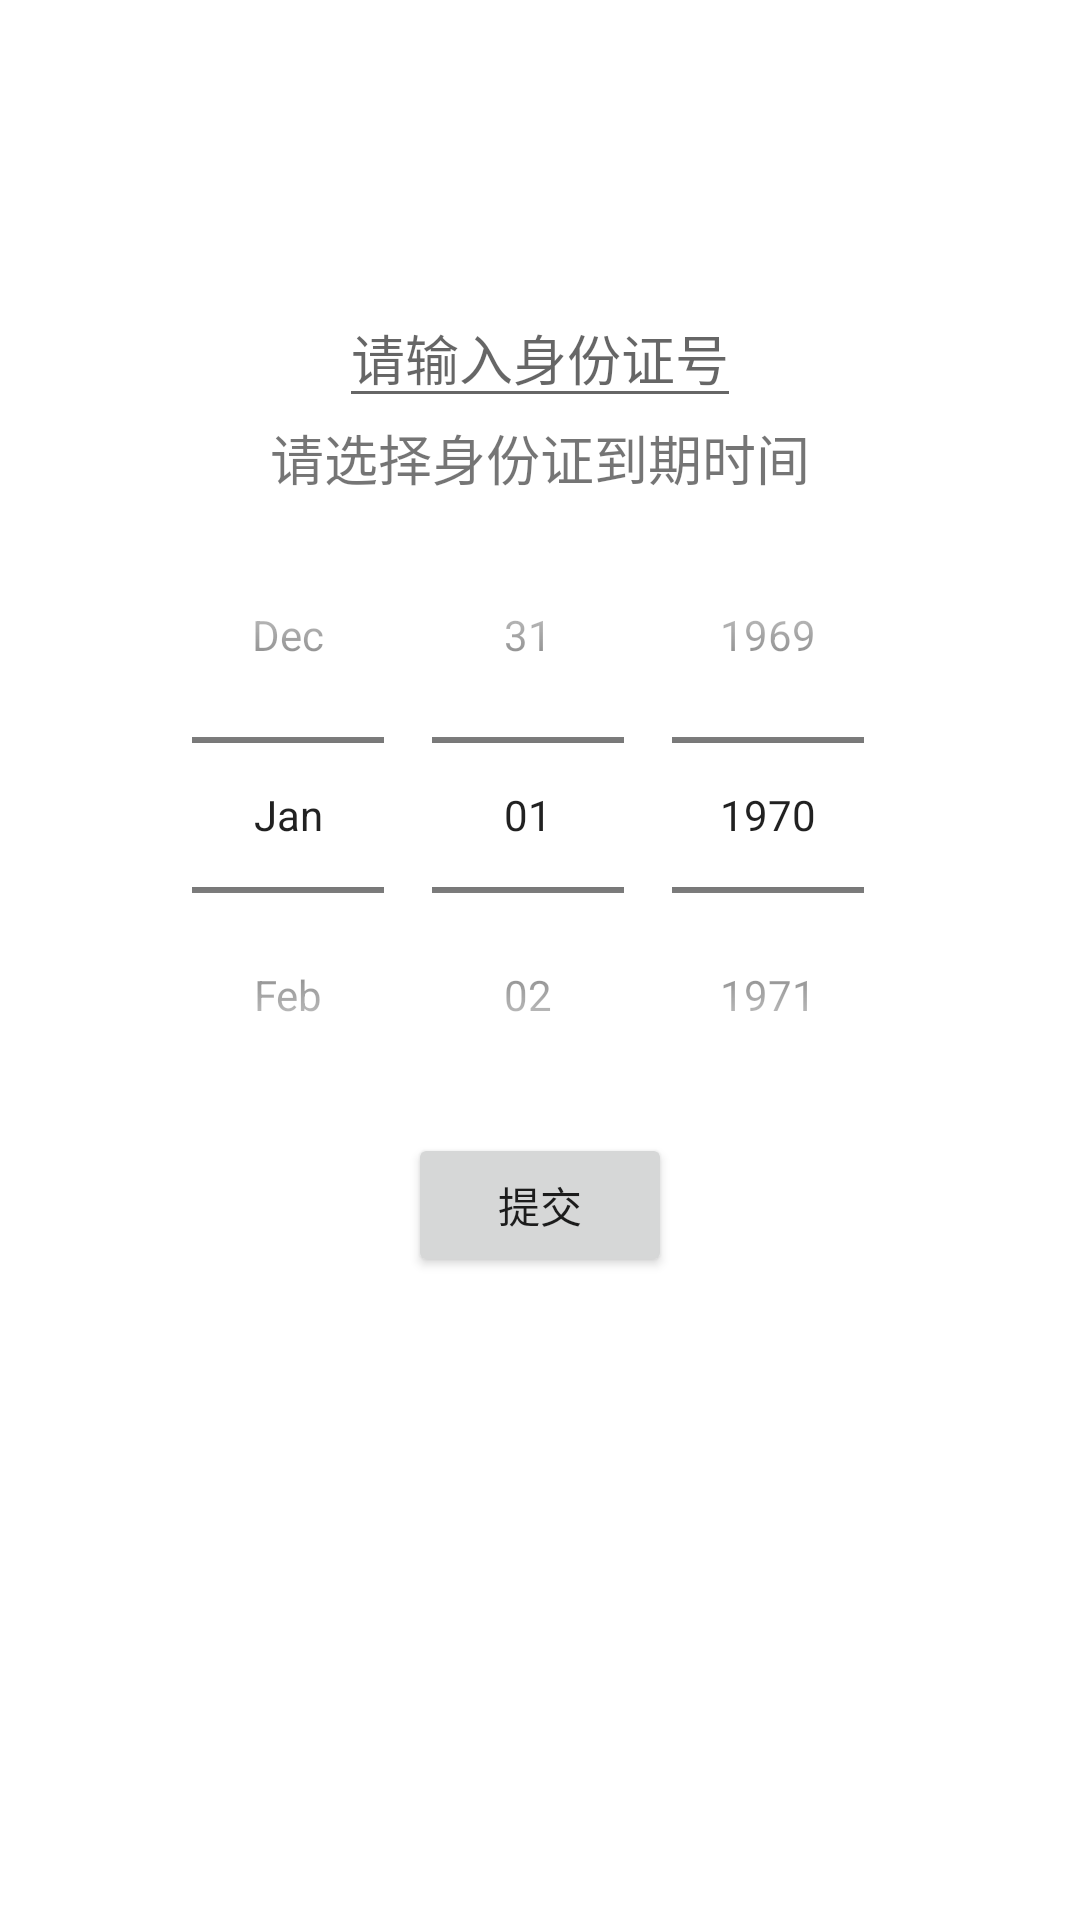

Android layout source for this screen:
<!-- AndroidManifest.xml: application theme Theme.MjuBank -->
<!-- res/layout/activity_auth.xml -->
<?xml version="1.0" encoding="utf-8"?>
<androidx.constraintlayout.widget.ConstraintLayout xmlns:android="http://schemas.android.com/apk/res/android"
    xmlns:app="http://schemas.android.com/apk/res-auto"
    xmlns:tools="http://schemas.android.com/tools"
    android:layout_width="match_parent"
    android:layout_height="match_parent"
    tools:context=".AuthActivity">
    <EditText
        android:id="@+id/id_editor"
        android:layout_width="wrap_content"
        android:layout_height="wrap_content"

        app:layout_constraintTop_toBottomOf="@id/common_header"
        app:layout_constraintStart_toStartOf="parent"
        app:layout_constraintEnd_toEndOf="parent"

        android:hint="@string/auth_id_hint"/>
    <TextView
        android:id="@+id/date_text"
        android:layout_width="wrap_content"
        android:layout_height="wrap_content"
        app:layout_constraintTop_toBottomOf="@id/id_editor"
        app:layout_constraintStart_toStartOf="parent"
        app:layout_constraintEnd_toEndOf="parent"
        android:text="@string/auth_date"
        android:textSize="@dimen/font_size_middle"/>
    <DatePicker
        android:id="@+id/date_picker"
        android:layout_width="wrap_content"
        android:layout_height="wrap_content"
        app:layout_constraintTop_toBottomOf="@id/date_text"
        android:layout_gravity="center"
        app:layout_constraintStart_toStartOf="parent"
        app:layout_constraintEnd_toEndOf="parent"
        android:calendarViewShown="false"
        android:datePickerMode="spinner"/>
    <Button
        android:id="@+id/confirm"
        android:layout_width="wrap_content"
        android:layout_height="wrap_content"
        android:text="@string/auth_confirm"
        app:layout_constraintTop_toBottomOf="@id/date_picker"
        app:layout_constraintStart_toStartOf="parent"
        app:layout_constraintEnd_toEndOf="parent"/>
    <androidx.constraintlayout.widget.Guideline
        android:id="@+id/common_header"
        android:layout_width="wrap_content"
        android:layout_height="wrap_content"
        android:orientation="horizontal"
        app:layout_constraintGuide_percent="0.15"
        tools:viewBindingIgnore="true"/>
</androidx.constraintlayout.widget.ConstraintLayout>
<!-- resources referenced by this layout -->
<resources>
  <dimen name="font_size_middle">18sp</dimen>
  <string name="auth_confirm">提交</string>
  <string name="auth_date">请选择身份证到期时间</string>
  <string name="auth_id_hint">请输入身份证号</string>
  <style name="Theme.MjuBank" parent="Theme.MaterialComponents.DayNight.DarkActionBar">
          
          <item name="colorPrimary">@color/purple_500</item>
          <item name="colorPrimaryVariant">@color/purple_700</item>
          <item name="colorOnPrimary">@color/white</item>
          
          <item name="colorSecondary">@color/teal_200</item>
          <item name="colorSecondaryVariant">@color/teal_700</item>
          <item name="colorOnSecondary">@color/black</item>
          
          <item name="android:statusBarColor" tools:targetApi="l">?attr/colorPrimaryVariant</item>
          
      </style>
  <color name="purple_500">#FF6200EE</color>
  <color name="purple_700">#FF3700B3</color>
  <color name="white">#FFFFFFFF</color>
  <color name="teal_200">#FF03DAC5</color>
  <color name="teal_700">#FF018786</color>
  <color name="black">#FF000000</color>
</resources>
